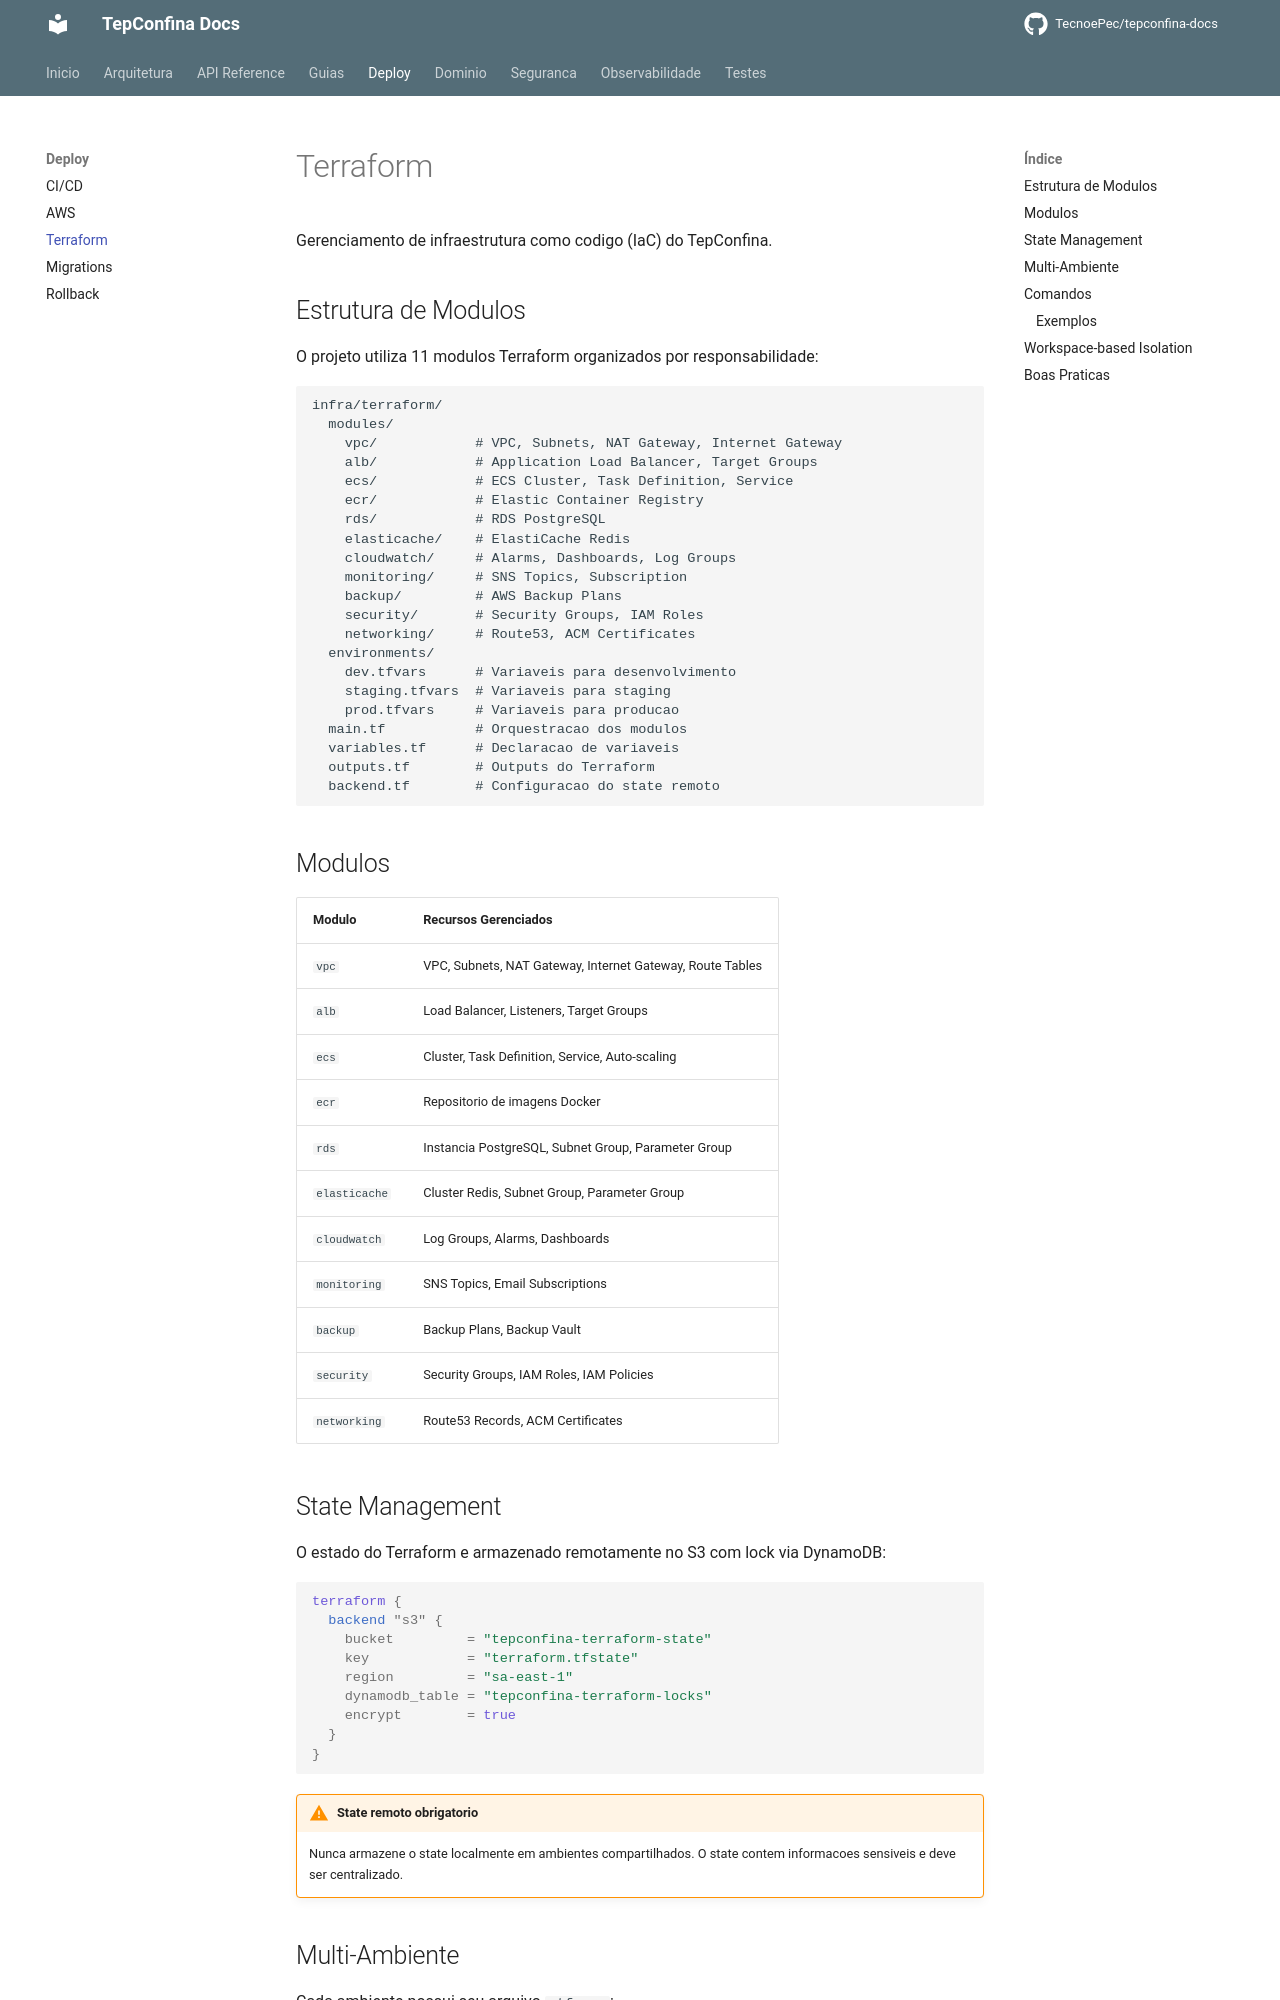

repository: TecnoePec/tepconfina-docs · page: deploy/terraform/index.html · generator: mkdocs

# Terraform

Gerenciamento de infraestrutura como codigo (IaC) do TepConfina.

## Estrutura de Modulos

O projeto utiliza 11 modulos Terraform organizados por responsabilidade:

```
infra/terraform/
  modules/
    vpc/            # VPC, Subnets, NAT Gateway, Internet Gateway
    alb/            # Application Load Balancer, Target Groups
    ecs/            # ECS Cluster, Task Definition, Service
    ecr/            # Elastic Container Registry
    rds/            # RDS PostgreSQL
    elasticache/    # ElastiCache Redis
    cloudwatch/     # Alarms, Dashboards, Log Groups
    monitoring/     # SNS Topics, Subscription
    backup/         # AWS Backup Plans
    security/       # Security Groups, IAM Roles
    networking/     # Route53, ACM Certificates
  environments/
    dev.tfvars      # Variaveis para desenvolvimento
    staging.tfvars  # Variaveis para staging
    prod.tfvars     # Variaveis para producao
  main.tf           # Orquestracao dos modulos
  variables.tf      # Declaracao de variaveis
  outputs.tf        # Outputs do Terraform
  backend.tf        # Configuracao do state remoto
```

## Modulos

| Modulo          | Recursos Gerenciados                              |
|-----------------|---------------------------------------------------|
| `vpc`           | VPC, Subnets, NAT Gateway, Internet Gateway, Route Tables |
| `alb`           | Load Balancer, Listeners, Target Groups           |
| `ecs`           | Cluster, Task Definition, Service, Auto-scaling   |
| `ecr`           | Repositorio de imagens Docker                     |
| `rds`           | Instancia PostgreSQL, Subnet Group, Parameter Group |
| `elasticache`   | Cluster Redis, Subnet Group, Parameter Group      |
| `cloudwatch`    | Log Groups, Alarms, Dashboards                    |
| `monitoring`    | SNS Topics, Email Subscriptions                   |
| `backup`        | Backup Plans, Backup Vault                        |
| `security`      | Security Groups, IAM Roles, IAM Policies          |
| `networking`    | Route53 Records, ACM Certificates                 |
